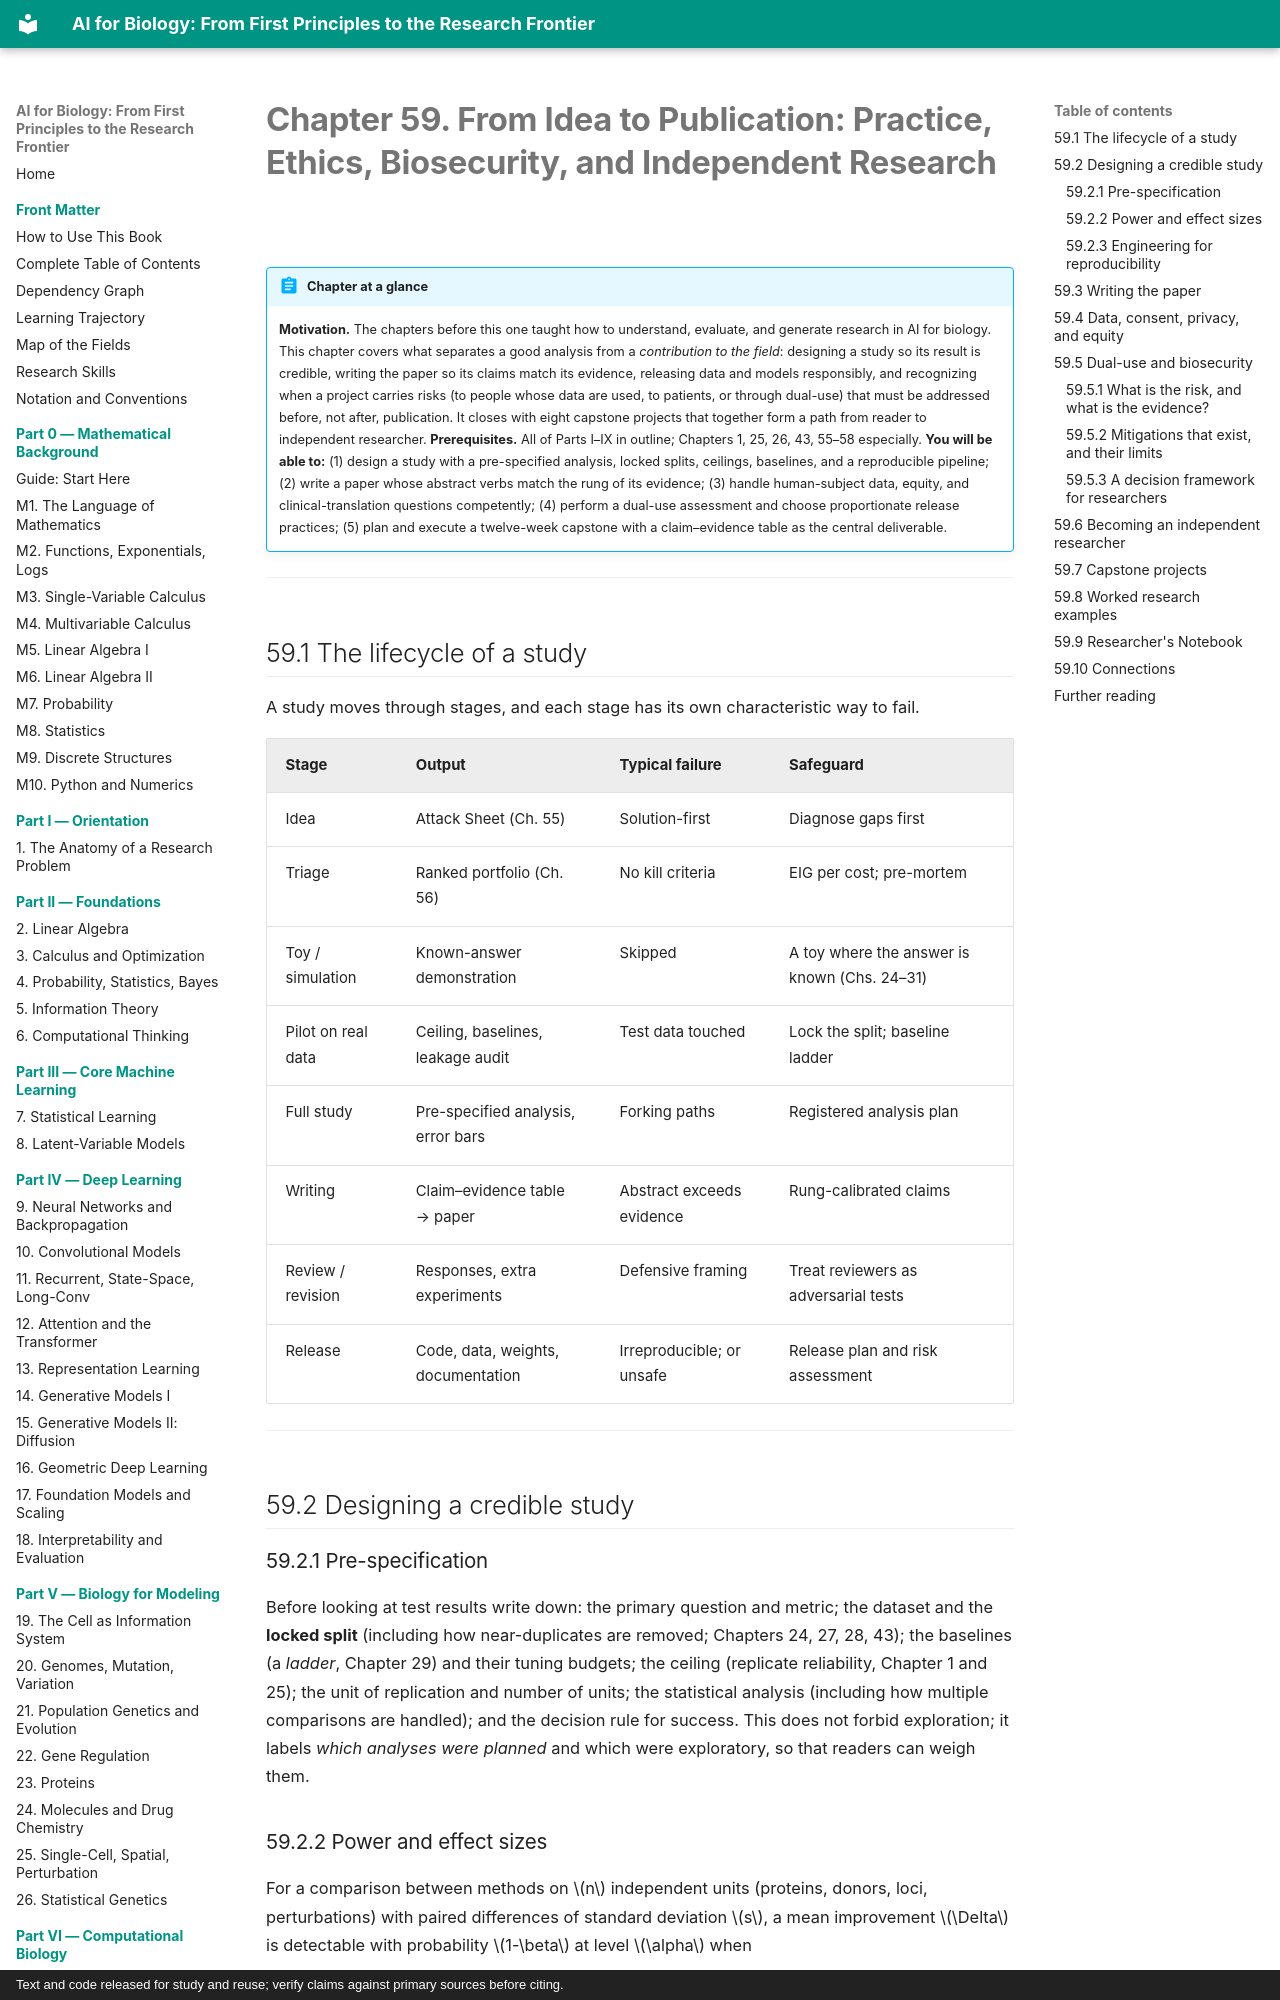

repository: namknnguyen/ai-for-biology-book · page: chapters/ch59-from-idea-to-publication/index.html · generator: mkdocs · copyright: Text and code released for study and reuse; verify claims against primary sources before citing.

# Chapter 59. From Idea to Publication: Practice, Ethics, Biosecurity, and Independent Research

!!! abstract "Chapter at a glance"
    **Motivation.** The chapters before this one taught how to understand, evaluate, and generate research in AI for biology. This chapter covers what separates a good analysis from a *contribution to the field*: designing a study so its result is credible, writing the paper so its claims match its evidence, releasing data and models responsibly, and recognizing when a project carries risks (to people whose data are used, to patients, or through dual-use) that must be addressed before, not after, publication. It closes with eight capstone projects that together form a path from reader to independent researcher.
    **Prerequisites.** All of Parts I–IX in outline; Chapters 1, 25, 26, 43, 55–58 especially.
    **You will be able to:** (1) design a study with a pre-specified analysis, locked splits, ceilings, baselines, and a reproducible pipeline; (2) write a paper whose abstract verbs match the rung of its evidence; (3) handle human-subject data, equity, and clinical-translation questions competently; (4) perform a dual-use assessment and choose proportionate release practices; (5) plan and execute a twelve-week capstone with a claim–evidence table as the central deliverable.

---

## 59.1 The lifecycle of a study

A study moves through stages, and each stage has its own characteristic way to fail.

| Stage | Output | Typical failure | Safeguard |
|---|---|---|---|
| Idea | Attack Sheet (Ch. 55) | Solution-first | Diagnose gaps first |
| Triage | Ranked portfolio (Ch. 56) | No kill criteria | EIG per cost; pre-mortem |
| Toy / simulation | Known-answer demonstration | Skipped | A toy where the answer is known (Chs. 24–31) |
| Pilot on real data | Ceiling, baselines, leakage audit | Test data touched | Lock the split; baseline ladder |
| Full study | Pre-specified analysis, error bars | Forking paths | Registered analysis plan |
| Writing | Claim–evidence table → paper | Abstract exceeds evidence | Rung-calibrated claims |
| Review / revision | Responses, extra experiments | Defensive framing | Treat reviewers as adversarial tests |
| Release | Code, data, weights, documentation | Irreproducible; or unsafe | Release plan and risk assessment |

---

## 59.2 Designing a credible study

### 59.2.1 Pre-specification

Before looking at test results write down: the primary question and metric; the dataset and the **locked split** (including how near-duplicates are removed; Chapters 24, 27, 28, 43); the baselines (a *ladder*, Chapter 29) and their tuning budgets; the ceiling (replicate reliability, Chapter 1 and 25); the unit of replication and number of units; the statistical analysis (including how multiple comparisons are handled); and the decision rule for success. This does not forbid exploration; it labels *which analyses were planned* and which were exploratory, so that readers can weigh them.

### 59.2.2 Power and effect sizes

For a comparison between methods on $n$ independent units (proteins, donors, loci, perturbations) with paired differences of standard deviation $s$, a mean improvement $\Delta$ is detectable with probability $1-\beta$ at level $\alpha$ when

$$
n\ \gtrsim\ \Big(\frac{(z_{1-\alpha/2}+z_{1-\beta})\,s}{\Delta}\Big)^2 .
$$

For $\alpha=0.05$ and power 0.8, $(1.96+0.84)^2\approx7.8$, so $n\approx7.8\,s^2/\Delta^2$. A benchmark with 40 proteins and $s=0.15$ in Spearman correlation can detect a mean improvement of about $0.15\sqrt{7.8/40}\approx0.066$; the typical gains reported between neighboring models (0.02–0.04) are below that threshold, which is why *paired bootstrap over units*, and honest statements of what cannot be resolved, matter. When the *effective* number of units is smaller than the nominal one (clusters of homologs; donors; analog series), use the effective number.
